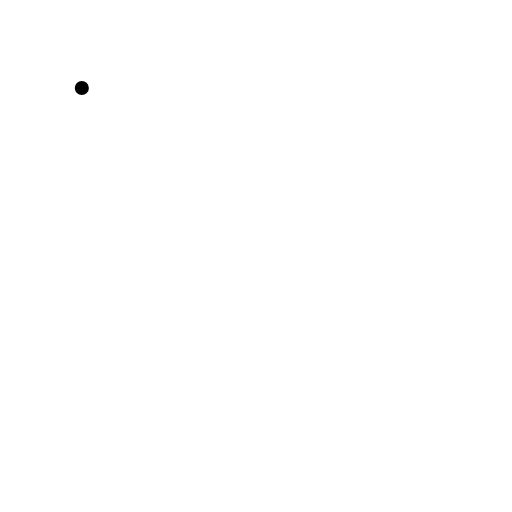
t = 0.00 s
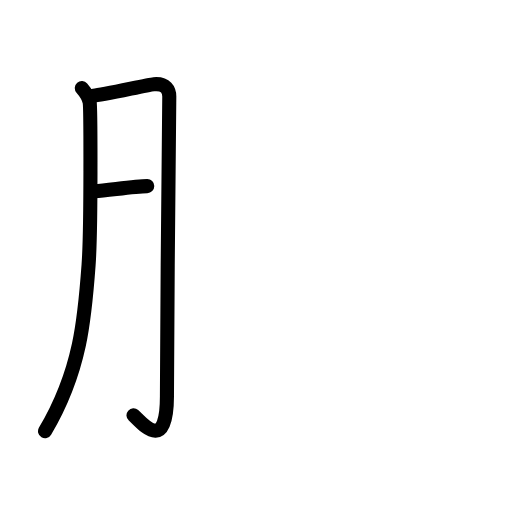
t = 2.75 s
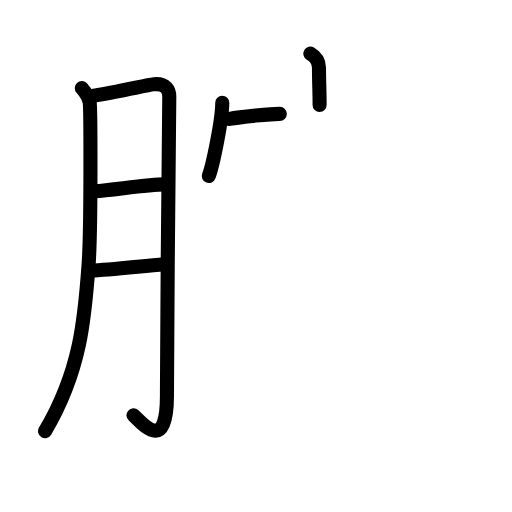
t = 6.13 s
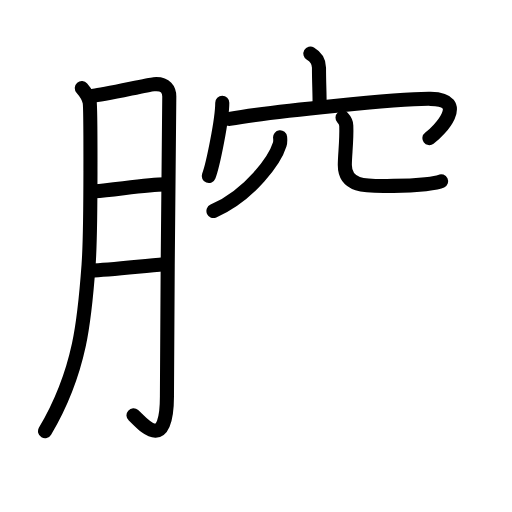
t = 8.94 s
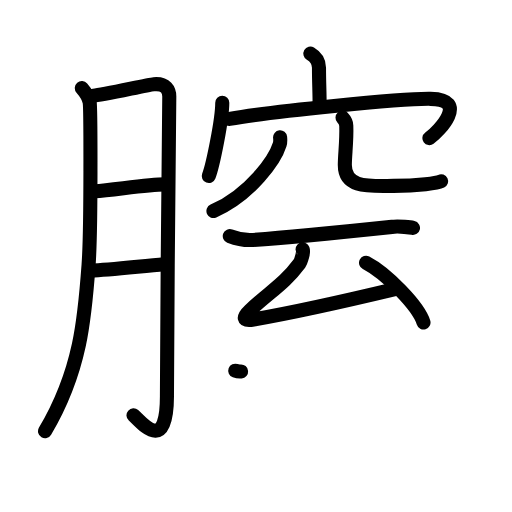
t = 12.08 s
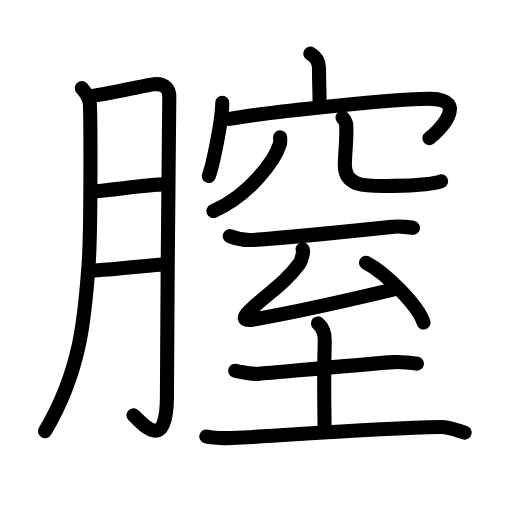
t = 15.00 s

The animated SVG that drew these frames (rendered in a browser with its animation timeline set to each time). Animation: 50 SMIL elements (animate=50); one cycle of 15.00 s.

<?xml version="1.0" encoding="UTF-8"?>
<!--
AniKanjiVG is licensed by CC-BY-SA Paul C. Sommerhoff (https://bitbucket.org/sommerhoff/anikanjivg).
AniKanjiVG uses KanjiVG which is licensed by CC-BY-SA Ulrich Apel (http://kanjivg.tagaini.net).
See also http://creativecommons.org/licenses/by-sa/3.0/
-->
<svg xmlns:kvg='http://kanjivg.tagaini.net' xmlns='http://www.w3.org/2000/svg' width='109' height='109' viewBox='0 0 109 109' style='fill:none;stroke:#000000;stroke-width:3;stroke-linecap:round;stroke-linejoin:round;' id="kvg:kanji_081a3"><g id="kvg:081a3" kvg:element="膣"><g id="kvg:081a3-g1" kvg:element="月" kvg:variant="true" kvg:original="肉" kvg:position="left" kvg:radical="general"><path id="kvg:081a3-s1" kvg:type="㇒" d="M17.42,18.75c1.08,1.25,1.49,2.06,1.67,3c0.18,0.94,0.34,26.71-0.23,34.6c-0.81,11.23-1.64,22.54-9.27,35.45"><animate attributeName="d" begin="0.0s" dur="0.3333333333333333s" from="M17.42,18.75C17.42,18.75,17.42,18.75,17.42,18.75" to="M17.42,18.75c1.08,1.25,1.49,2.06,1.67,3" />
<animate attributeName="d" begin="0.3333333333333333s" dur="0.3333333333333333s" from="M17.42,18.75c1.08,1.25,1.49,2.06,1.67,3c0,0,0,0,0,0,0" to="M17.42,18.75c1.08,1.25,1.49,2.06,1.67,3c0.18,0.94,0.34,26.71-0.23,34.6" />
<animate attributeName="d" begin="0.6666666666666666s" dur="0.3333333333333333s" from="M17.42,18.75c1.08,1.25,1.49,2.06,1.67,3c0.18,0.94,0.34,26.71-0.23,34.6c0,0,0,0,0,0,0" to="M17.42,18.75c1.08,1.25,1.49,2.06,1.67,3c0.18,0.94,0.34,26.71-0.23,34.6c-0.81,11.23-1.64,22.54-9.27,35.45" />
</path>
<path id="kvg:081a3-s2" kvg:type="㇆a" d="M19.82,20.37c1.98-0.06,11.44-2.31,12.92-2.44c2.64-0.23,3.3,1.29,3.3,2.64c0,3.19-0.5,45.69-0.5,63.82c0,12.46-5.44,5.53-7.12,4.03"><animate attributeName="d" begin="1.0s" dur="0.25s" from="M19.82,20.37C19.82,20.37,19.82,20.37,19.82,20.37" to="M19.82,20.37c1.98-0.06,11.44-2.31,12.92-2.44" />
<animate attributeName="d" begin="1.25s" dur="0.25s" from="M19.82,20.37c1.98-0.06,11.44-2.31,12.92-2.44c0,0,0,0,0,0,0" to="M19.82,20.37c1.98-0.06,11.44-2.31,12.92-2.44c2.64-0.23,3.3,1.29,3.3,2.64" />
<animate attributeName="d" begin="1.5s" dur="0.25s" from="M19.82,20.37c1.98-0.06,11.44-2.31,12.92-2.44c2.64-0.23,3.3,1.29,3.3,2.64c0,0,0,0,0,0,0" to="M19.82,20.37c1.98-0.06,11.44-2.31,12.92-2.44c2.64-0.23,3.3,1.29,3.3,2.64c0,3.19-0.5,45.69-0.5,63.82" />
<animate attributeName="d" begin="1.75s" dur="0.25s" from="M19.82,20.37c1.98-0.06,11.44-2.31,12.92-2.44c2.64-0.23,3.3,1.29,3.3,2.64c0,3.19-0.5,45.69-0.5,63.82c0,0,0,0,0,0,0" to="M19.82,20.37c1.98-0.06,11.44-2.31,12.92-2.44c2.64-0.23,3.3,1.29,3.3,2.64c0,3.19-0.5,45.69-0.5,63.82c0,12.46-5.44,5.53-7.12,4.03" />
<animate attributeName="d" begin="0s" dur="1.0s" from="M-100,-100" to="M-100,-100" />
</path>
<path id="kvg:081a3-s3" kvg:type="㇐a" d="M20.15,40.71c4.16-0.3,11.28-1.44,14.93-1.46"><animate attributeName="d" begin="2.0s" dur="1.0s" from="M20.15,40.71C20.15,40.71,20.15,40.71,20.15,40.71" to="M20.15,40.71c4.16-0.3,11.28-1.44,14.93-1.46" />
<animate attributeName="d" begin="0s" dur="2.0s" from="M-100,-100" to="M-100,-100" />
</path>
<path id="kvg:081a3-s4" kvg:type="㇐a" d="M19.42,57.58c3.64-0.08,10.56-0.92,15.5-1.33"><animate attributeName="d" begin="3.0s" dur="1.0s" from="M19.42,57.58C19.42,57.58,19.42,57.58,19.42,57.58" to="M19.42,57.58c3.64-0.08,10.56-0.92,15.5-1.33" />
<animate attributeName="d" begin="0s" dur="3.0s" from="M-100,-100" to="M-100,-100" />
</path>
</g>
<g id="kvg:081a3-g2" kvg:element="窒" kvg:position="right"><g id="kvg:081a3-g3" kvg:element="穴" kvg:variant="true" kvg:position="top"><g id="kvg:081a3-g4" kvg:element="宀" kvg:position="top"><path id="kvg:081a3-s5" kvg:type="㇑a" d="M66.08,11.42c1.42,0.83,1.83,2.08,1.83,3c0,3.33,0.14,5.28,0.13,7.92"><animate attributeName="d" begin="4.0s" dur="0.5s" from="M66.08,11.42C66.08,11.42,66.08,11.42,66.08,11.42" to="M66.08,11.42c1.42,0.83,1.83,2.08,1.83,3" />
<animate attributeName="d" begin="4.5s" dur="0.5s" from="M66.08,11.42c1.42,0.83,1.83,2.08,1.83,3c0,0,0,0,0,0,0" to="M66.08,11.42c1.42,0.83,1.83,2.08,1.83,3c0,3.33,0.14,5.28,0.13,7.92" />
<animate attributeName="d" begin="0s" dur="4.0s" from="M-100,-100" to="M-100,-100" />
</path>
<g id="kvg:081a3-g5" kvg:element="冖"><path id="kvg:081a3-s6" kvg:type="㇔" d="M47.32,21.86c0,3.54-1.97,13.25-2.87,15.61"><animate attributeName="d" begin="5.0s" dur="1.0s" from="M47.32,21.86C47.32,21.86,47.32,21.86,47.32,21.86" to="M47.32,21.86c0,3.54-1.97,13.25-2.87,15.61" />
<animate attributeName="d" begin="0s" dur="5.0s" from="M-100,-100" to="M-100,-100" />
</path>
<path id="kvg:081a3-s7" kvg:type="㇖b" d="M48.87,25.3c8.79-1.58,36.37-4.35,42.79-4.26c8.29,0.11,1.82,6.88-0.24,8.37"><animate attributeName="d" begin="6.0s" dur="0.5s" from="M48.87,25.3C48.87,25.3,48.87,25.3,48.87,25.3" to="M48.87,25.3c8.79-1.58,36.37-4.35,42.79-4.26" />
<animate attributeName="d" begin="6.5s" dur="0.5s" from="M48.87,25.3c8.79-1.58,36.37-4.35,42.79-4.26c0,0,0,0,0,0,0" to="M48.87,25.3c8.79-1.58,36.37-4.35,42.79-4.26c8.29,0.11,1.82,6.88-0.24,8.37" />
<animate attributeName="d" begin="0s" dur="6.0s" from="M-100,-100" to="M-100,-100" />
</path>
</g>
</g>
<g id="kvg:081a3-g6" kvg:element="八" kvg:variant="true" kvg:position="bottom"><path id="kvg:081a3-s8" kvg:type="㇒" d="M59.63,29.24c0.04,0.37,0.09,0.95-0.08,1.48c-0.97,3.13-6.06,10.6-14.11,14.21"><animate attributeName="d" begin="7.0s" dur="0.5s" from="M59.63,29.24C59.63,29.24,59.63,29.24,59.63,29.24" to="M59.63,29.24c0.04,0.37,0.09,0.95-0.08,1.48" />
<animate attributeName="d" begin="7.5s" dur="0.5s" from="M59.63,29.24c0.04,0.37,0.09,0.95-0.08,1.48c0,0,0,0,0,0,0" to="M59.63,29.24c0.04,0.37,0.09,0.95-0.08,1.48c-0.97,3.13-6.06,10.6-14.11,14.21" />
<animate attributeName="d" begin="0s" dur="7.0s" from="M-100,-100" to="M-100,-100" />
</path>
<path id="kvg:081a3-s9" kvg:type="㇟/㇏" d="M72.92,25.05c0.43,0.46,0.78,1,0.8,1.71c0.12,3.16-0.31,6.22-0.31,8.37c0,5.01,5.22,4.45,10.37,4.45c5.42,0,9.38-0.63,10.13-0.99"><animate attributeName="d" begin="8.0s" dur="0.25s" from="M72.92,25.05C72.92,25.05,72.92,25.05,72.92,25.05" to="M72.92,25.05c0.43,0.46,0.78,1,0.8,1.71" />
<animate attributeName="d" begin="8.25s" dur="0.25s" from="M72.92,25.05c0.43,0.46,0.78,1,0.8,1.71c0,0,0,0,0,0,0" to="M72.92,25.05c0.43,0.46,0.78,1,0.8,1.71c0.12,3.16-0.31,6.22-0.31,8.37" />
<animate attributeName="d" begin="8.5s" dur="0.25s" from="M72.92,25.05c0.43,0.46,0.78,1,0.8,1.71c0.12,3.16-0.31,6.22-0.31,8.37c0,0,0,0,0,0,0" to="M72.92,25.05c0.43,0.46,0.78,1,0.8,1.71c0.12,3.16-0.31,6.22-0.31,8.37c0,5.01,5.22,4.45,10.37,4.45" />
<animate attributeName="d" begin="8.75s" dur="0.25s" from="M72.92,25.05c0.43,0.46,0.78,1,0.8,1.71c0.12,3.16-0.31,6.22-0.31,8.37c0,5.01,5.22,4.45,10.37,4.45c0,0,0,0,0,0,0" to="M72.92,25.05c0.43,0.46,0.78,1,0.8,1.71c0.12,3.16-0.31,6.22-0.31,8.37c0,5.01,5.22,4.45,10.37,4.45c5.42,0,9.38-0.63,10.13-0.99" />
<animate attributeName="d" begin="0s" dur="8.0s" from="M-100,-100" to="M-100,-100" />
</path>
</g>
</g>
<g id="kvg:081a3-g7" kvg:element="至" kvg:position="bottom"><path id="kvg:081a3-s10" kvg:type="㇐" d="M48.92,50.26c0.64,0.25,2.58,0.99,5,0.82c8.75-0.6,22.83-2.08,30-2.83c1.06-0.11,3.47,0.15,4,0.27"><animate attributeName="d" begin="9.0s" dur="0.3333333333333333s" from="M48.92,50.26C48.92,50.26,48.92,50.26,48.92,50.26" to="M48.92,50.26c0.64,0.25,2.58,0.99,5,0.82" />
<animate attributeName="d" begin="9.333333333333334s" dur="0.3333333333333333s" from="M48.92,50.26c0.64,0.25,2.58,0.99,5,0.82c0,0,0,0,0,0,0" to="M48.92,50.26c0.64,0.25,2.58,0.99,5,0.82c8.75-0.6,22.83-2.08,30-2.83" />
<animate attributeName="d" begin="9.666666666666666s" dur="0.3333333333333333s" from="M48.92,50.26c0.64,0.25,2.58,0.99,5,0.82c8.75-0.6,22.83-2.08,30-2.83c0,0,0,0,0,0,0" to="M48.92,50.26c0.64,0.25,2.58,0.99,5,0.82c8.75-0.6,22.83-2.08,30-2.83c1.06-0.11,3.47,0.15,4,0.27" />
<animate attributeName="d" begin="0s" dur="9.0s" from="M-100,-100" to="M-100,-100" />
</path>
<g id="kvg:081a3-g8" kvg:element="厶"><path id="kvg:081a3-s11" kvg:type="㇜" d="M64.42,53.08c0.38,0.33-0.38,2.61-0.67,3c-3.33,4.46-5.97,5.73-10.58,10.03c-1.48,1.38-1.59,2.32,0.79,1.91c5.56-0.96,20.1-4.07,30.55-6.57"><animate attributeName="d" begin="10.0s" dur="0.25s" from="M64.42,53.08C64.42,53.08,64.42,53.08,64.42,53.08" to="M64.42,53.08c0.38,0.33-0.38,2.61-0.67,3" />
<animate attributeName="d" begin="10.25s" dur="0.25s" from="M64.42,53.08c0.38,0.33-0.38,2.61-0.67,3c0,0,0,0,0,0,0" to="M64.42,53.08c0.38,0.33-0.38,2.61-0.67,3c-3.33,4.46-5.97,5.73-10.58,10.03" />
<animate attributeName="d" begin="10.5s" dur="0.25s" from="M64.42,53.08c0.38,0.33-0.38,2.61-0.67,3c-3.33,4.46-5.97,5.73-10.58,10.03c0,0,0,0,0,0,0" to="M64.42,53.08c0.38,0.33-0.38,2.61-0.67,3c-3.33,4.46-5.97,5.73-10.58,10.03c-1.48,1.38-1.59,2.32,0.79,1.91" />
<animate attributeName="d" begin="10.75s" dur="0.25s" from="M64.42,53.08c0.38,0.33-0.38,2.61-0.67,3c-3.33,4.46-5.97,5.73-10.58,10.03c-1.48,1.38-1.59,2.32,0.79,1.91c0,0,0,0,0,0,0" to="M64.42,53.08c0.38,0.33-0.38,2.61-0.67,3c-3.33,4.46-5.97,5.73-10.58,10.03c-1.48,1.38-1.59,2.32,0.79,1.91c5.56-0.96,20.1-4.07,30.55-6.57" />
<animate attributeName="d" begin="0s" dur="10.0s" from="M-100,-100" to="M-100,-100" />
</path>
<path id="kvg:081a3-s12" kvg:type="㇔" d="M77.93,55.94c4.32,2.24,11.15,9.22,12.23,12.71"><animate attributeName="d" begin="11.0s" dur="1.0s" from="M77.93,55.94C77.93,55.94,77.93,55.94,77.93,55.94" to="M77.93,55.94c4.32,2.24,11.15,9.22,12.23,12.71" />
<animate attributeName="d" begin="0s" dur="11.0s" from="M-100,-100" to="M-100,-100" />
</path>
</g>
<g id="kvg:081a3-g9" kvg:element="土"><path id="kvg:081a3-s13" kvg:type="㇐" d="M50.08,78.92c0.86,0.32,4.15,0.74,5,0.67c4.17-0.33,19.42-1.83,28.67-2.5c1.43-0.1,4.28,0.17,5,0.33"><animate attributeName="d" begin="12.0s" dur="0.3333333333333333s" from="M50.08,78.92C50.08,78.92,50.08,78.92,50.08,78.92" to="M50.08,78.92c0.86,0.32,4.15,0.74,5,0.67" />
<animate attributeName="d" begin="12.333333333333334s" dur="0.3333333333333333s" from="M50.08,78.92c0.86,0.32,4.15,0.74,5,0.67c0,0,0,0,0,0,0" to="M50.08,78.92c0.86,0.32,4.15,0.74,5,0.67c4.17-0.33,19.42-1.83,28.67-2.5" />
<animate attributeName="d" begin="12.666666666666666s" dur="0.3333333333333333s" from="M50.08,78.92c0.86,0.32,4.15,0.74,5,0.67c4.17-0.33,19.42-1.83,28.67-2.5c0,0,0,0,0,0,0" to="M50.08,78.92c0.86,0.32,4.15,0.74,5,0.67c4.17-0.33,19.42-1.83,28.67-2.5c1.43-0.1,4.28,0.17,5,0.33" />
<animate attributeName="d" begin="0s" dur="12.0s" from="M-100,-100" to="M-100,-100" />
</path>
<path id="kvg:081a3-s14" kvg:type="㇑a" d="M67.69,68.85c1.06,0.9,1.5,2.25,1.45,3.79c-0.27,8.77-0.03,16.6-0.03,19.11"><animate attributeName="d" begin="13.0s" dur="0.5s" from="M67.69,68.85C67.69,68.85,67.69,68.85,67.69,68.85" to="M67.69,68.85c1.06,0.9,1.5,2.25,1.45,3.79" />
<animate attributeName="d" begin="13.5s" dur="0.5s" from="M67.69,68.85c1.06,0.9,1.5,2.25,1.45,3.79c0,0,0,0,0,0,0" to="M67.69,68.85c1.06,0.9,1.5,2.25,1.45,3.79c-0.27,8.77-0.03,16.6-0.03,19.11" />
<animate attributeName="d" begin="0s" dur="13.0s" from="M-100,-100" to="M-100,-100" />
</path>
<path id="kvg:081a3-s15" kvg:type="㇐" d="M43.92,92.92c1.03,0.36,4.47,0.38,5.5,0.33c10.83-0.5,28.83-2,44.5-2.33c1.72-0.04,4.14,0.99,5,1.17"><animate attributeName="d" begin="14.0s" dur="0.3333333333333333s" from="M43.92,92.92C43.92,92.92,43.92,92.92,43.92,92.92" to="M43.92,92.92c1.03,0.36,4.47,0.38,5.5,0.33" />
<animate attributeName="d" begin="14.333333333333334s" dur="0.3333333333333333s" from="M43.92,92.92c1.03,0.36,4.47,0.38,5.5,0.33c0,0,0,0,0,0,0" to="M43.92,92.92c1.03,0.36,4.47,0.38,5.5,0.33c10.83-0.5,28.83-2,44.5-2.33" />
<animate attributeName="d" begin="14.666666666666666s" dur="0.3333333333333333s" from="M43.92,92.92c1.03,0.36,4.47,0.38,5.5,0.33c10.83-0.5,28.83-2,44.5-2.33c0,0,0,0,0,0,0" to="M43.92,92.92c1.03,0.36,4.47,0.38,5.5,0.33c10.83-0.5,28.83-2,44.5-2.33c1.72-0.04,4.14,0.99,5,1.17" />
<animate attributeName="d" begin="0s" dur="14.0s" from="M-100,-100" to="M-100,-100" />
</path>
</g>
</g>
</g>
</g>
</svg>
